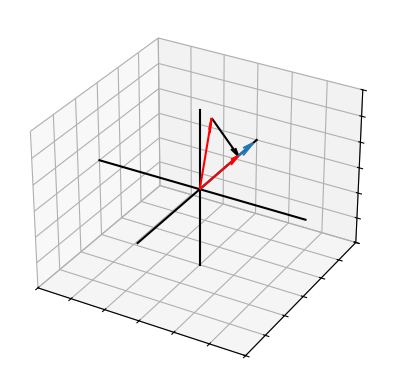

Write the Python code that produced this figure.
# viktigt meddelande till allmänheten
# detta är helt fel och bygger på ett missförstånd i början
# titta istället på projektion.py, istället för denna.
# Tack det var allt
import numpy as np
from matplotlib import pyplot as plt
from mpl_toolkits.mplot3d import Axes3D

fig = plt.figure()
ax = fig.add_subplot(111, projection="3d")
ax.grid(True)

#lower, upper axis range
lower = -15
upper = 15

ax.set_xlim((lower,upper))
ax.set_ylim((lower,upper))
ax.set_zlim((lower,upper))

ax.set_xticklabels([])
ax.set_yticklabels([])
ax.set_zticklabels([])

xzeros = [0 for i in range(20*(upper-lower))]
yzeros = [0 for i in range(20*(upper-lower))]
zzeros = [0 for i in range(20*(upper-lower))]
xspread = np.linspace(lower, upper, 20*(upper-lower))
yspread = np.linspace(lower, upper, 20*(upper-lower))
zspread = np.linspace(lower, upper, 20*(upper-lower))

ax.plot(xspread, yzeros, zzeros, color="k")
ax.plot(xzeros, yspread, zzeros, color="k")
ax.plot(xzeros, yzeros, zspread, color="k")


x1 = [0]
y1 = [0]
z1 = [0]
xdir1 = [0]
ydir1 = [14]
zdir1 = [0]

x2 = [0, 0]
y2 = [0, 0]
z2 = [0, 0]
xdir2 = [-4, 0]
ydir2 = [10, 10]
zdir2 = [6, 0]

x3 = [-4]
y3 = [10]
z3 = [6]
xdir3 = [4]
ydir3 = [0]
zdir3 = [-6]

#För att visa planet x-y-z=0, vänligen avkommentera rad nedan med "#"
'''
#---

point  = np.array([0, 0, 0])
normal = np.array([1, -1, -1])

# a plane is a*x+b*y+c*z+d=0
# [a,b,c] is the normal. Thus, we have to calculate
# d and we're set
d = -point.dot(normal)

# create x,y
xx, yy = np.meshgrid(range(-15, 15), range(-15, 15))

# calculate corresponding z
z = (-normal[0] * xx - normal[1] * yy - d) * 1. /normal[2]

# plot the surface
ax.plot_surface(xx, yy, z, cmap="gray", alpha=0.5)

#---
#'''


ax.quiver(x1, y1, z1, xdir1, ydir1, zdir1, length=1, arrow_length_ratio = 0.2, normalize=False)
ax.quiver(x2, y2, z2, xdir2, ydir2, zdir2, length=1, arrow_length_ratio = 0.2, normalize=False, color="red")
ax.quiver(x3, y3, z3, xdir3, ydir3, zdir3, length=1, arrow_length_ratio = 0.2, normalize=False, color="black", hatch="ooo", facecolor="none")
#för att visa den speglade vektorn, vänligen avkommentera rad nedan med "#"
'''
ax.quiver(0, 0, 0, 6.67, 3.33, -6.67, length=1, arrow_length_ratio = 0.2, normalize=False, color="green")
#'''
plt.show()